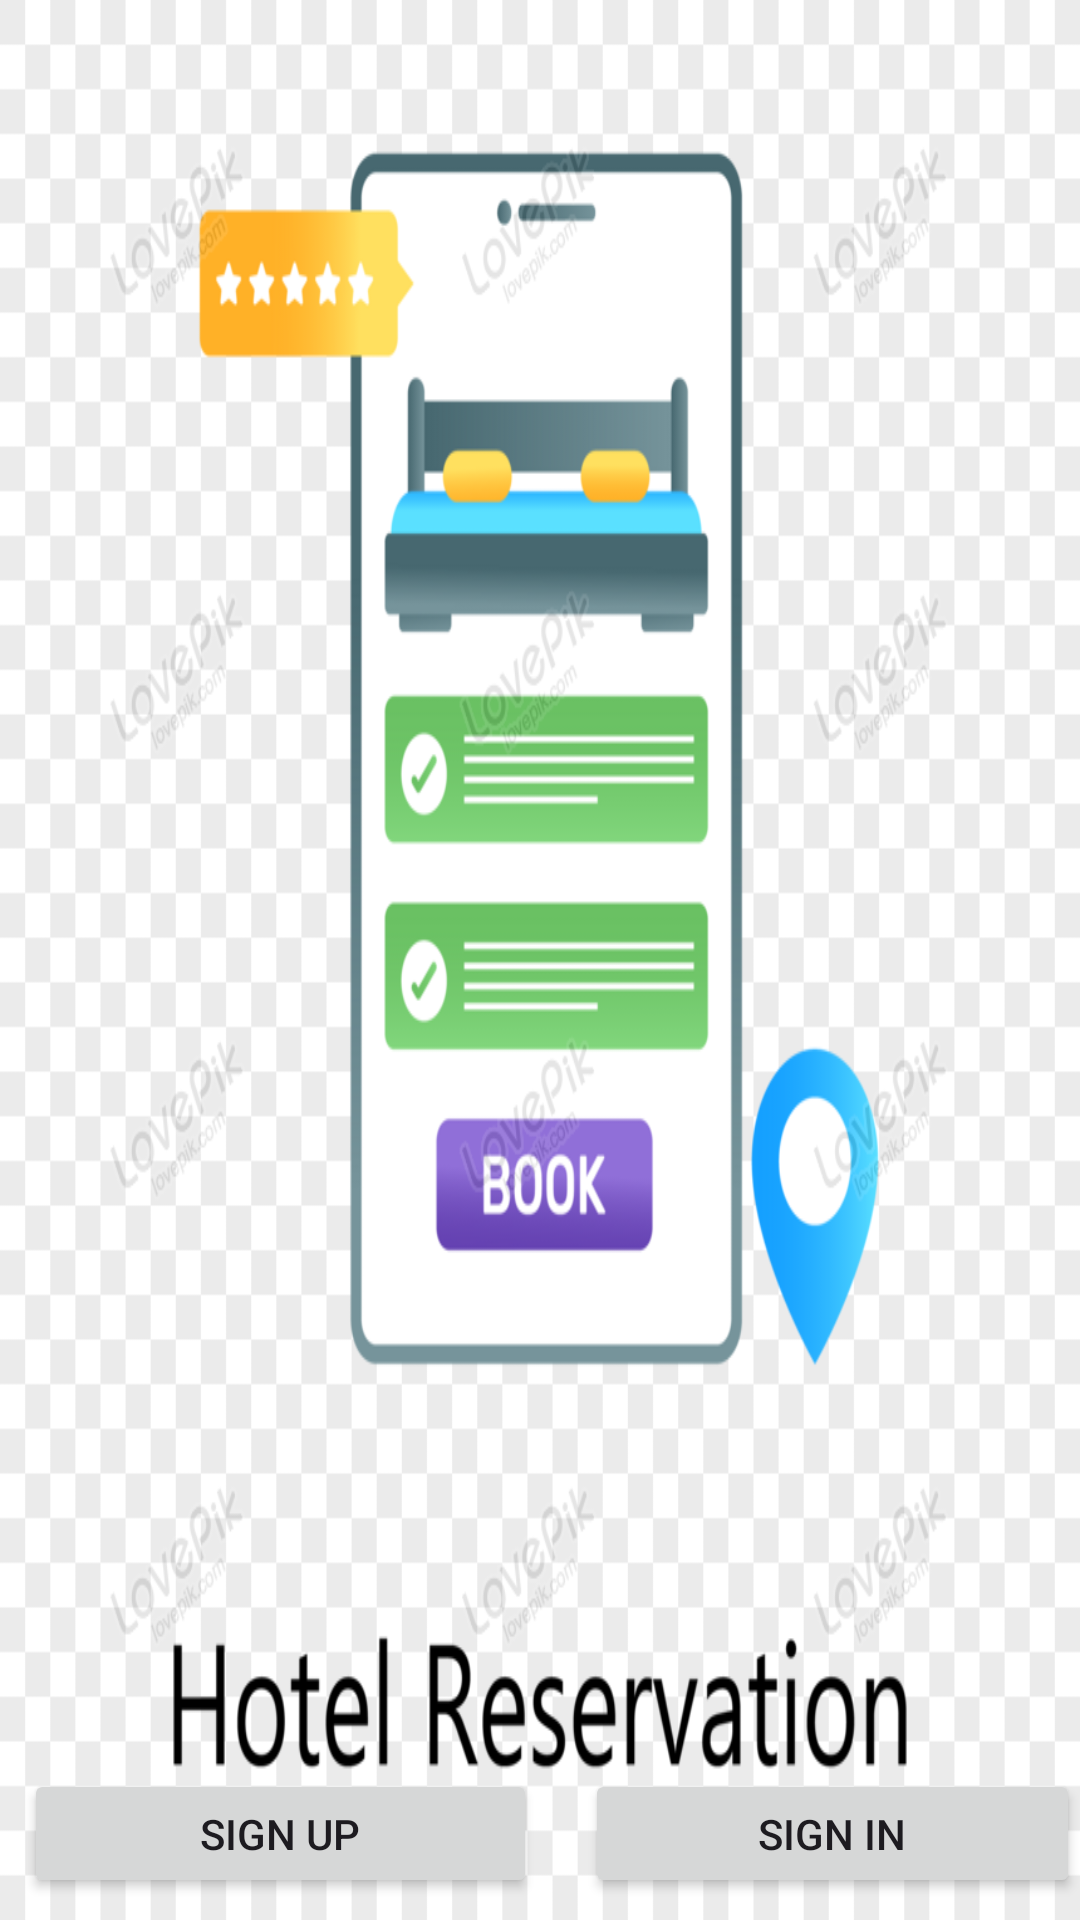

Write the Android layout XML for this screen, with the resource values it uses.
<!-- AndroidManifest.xml: application theme Theme.Reservation_Hotel -->
<!-- res/layout/activity_main.xml -->
<RelativeLayout xmlns:android="http://schemas.android.com/apk/res/android"
    xmlns:app="http://schemas.android.com/apk/res-auto"
    xmlns:tools="http://schemas.android.com/tools"
    android:layout_width="match_parent"
    android:layout_height="match_parent"
    android:background="@drawable/hotel"
    tools:context=".MainActivity">

    <LinearLayout
        android:layout_width="388dp"
        android:layout_height="59dp"
        android:layout_alignParentBottom="true"
        android:layout_marginBottom="-1dp"
        android:layout_centerHorizontal="true"
        android:orientation="horizontal"
        android:weightSum="2">

        <Button
            android:id="@+id/buttonSignUp"
            android:layout_width="171dp"
            android:layout_height="wrap_content"
            android:layout_margin="8dp"
            android:layout_marginBottom="16dp"
            android:text="Sign Up" />

        <Button
            android:id="@+id/buttonSignIn"
            android:layout_width="165dp"
            android:layout_height="wrap_content"
            android:layout_margin="8dp"
            android:layout_marginBottom="16dp"
            android:text="Sign In" />
    </LinearLayout>
</RelativeLayout>
<!-- resources referenced by this layout -->
<resources>
  <!-- drawable hotel: png bitmap (drawable, 81131 bytes) -->
  <style name="Theme.Reservation_Hotel" parent="Base.Theme.Reservation_Hotel" />
  <style name="Base.Theme.Reservation_Hotel" parent="Theme.Material3.DayNight.NoActionBar">
          
          
      </style>
</resources>
